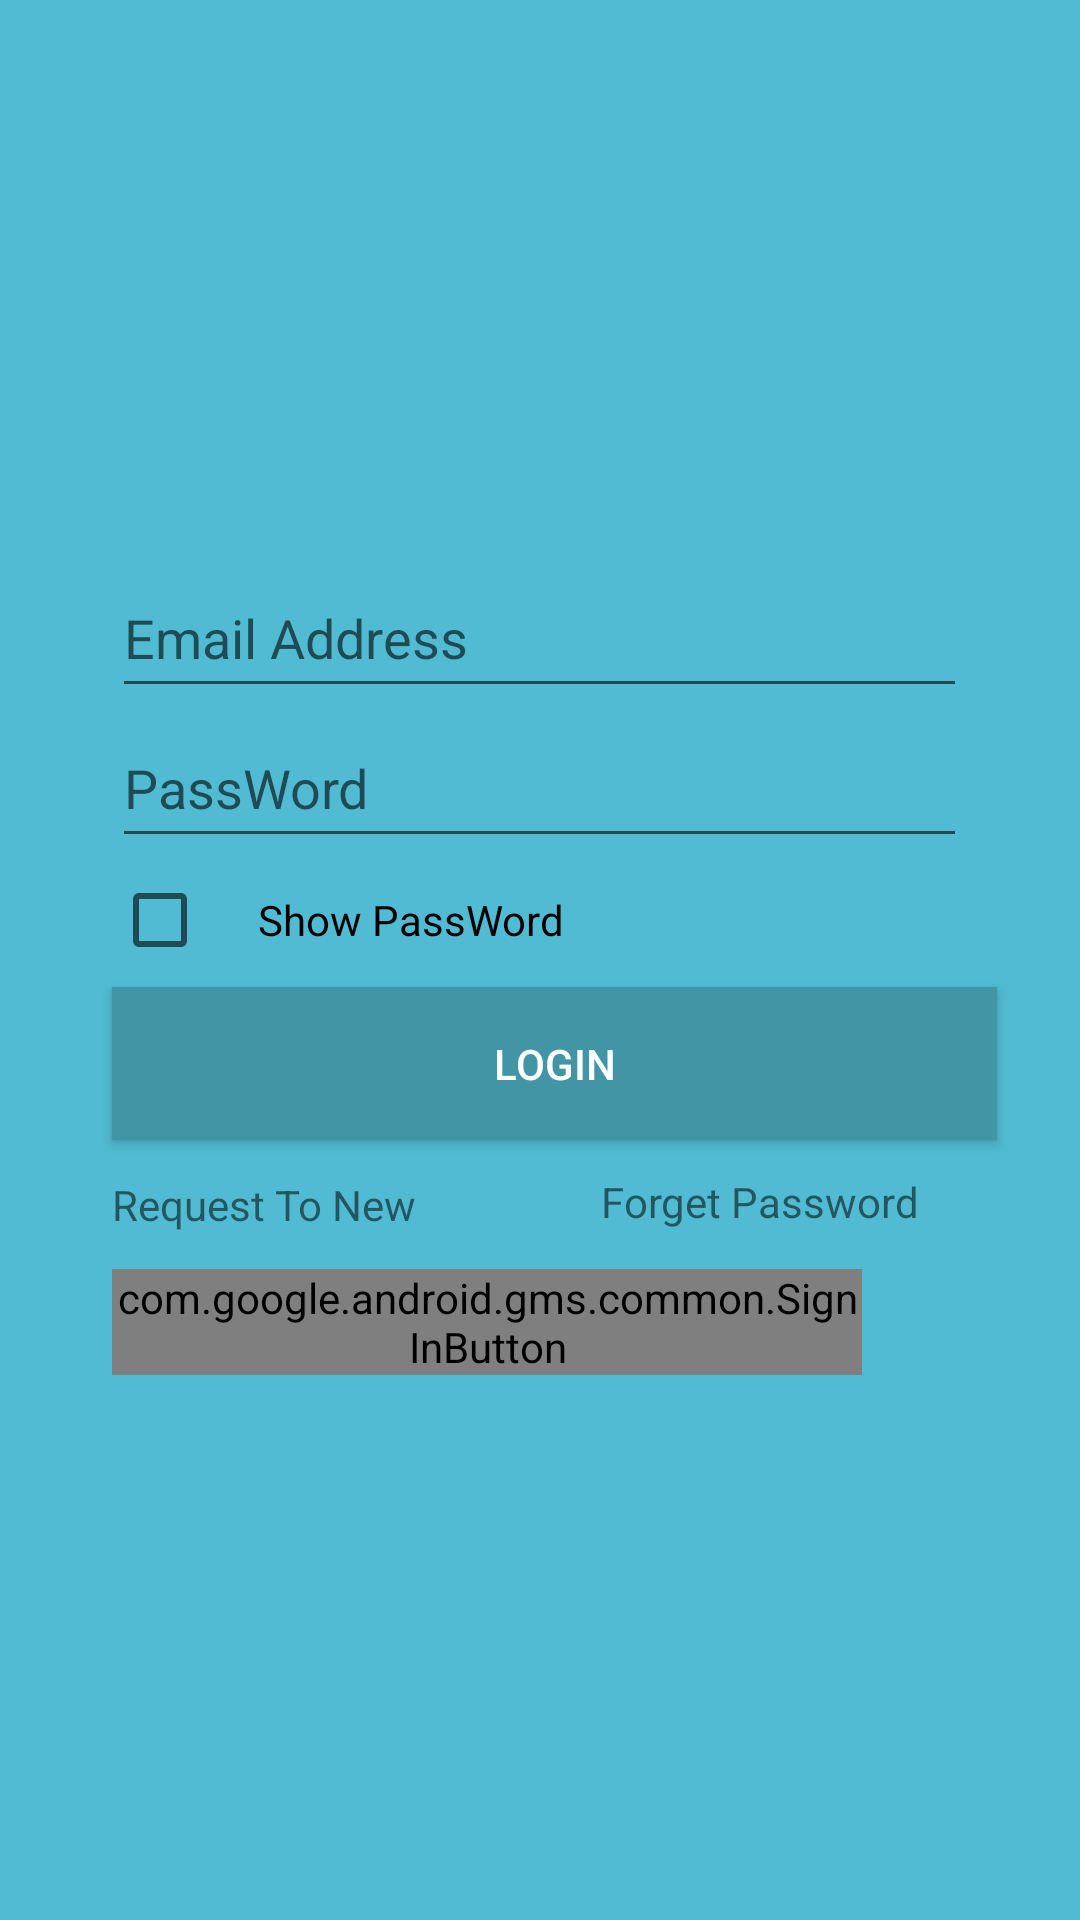

Produce the Android XML layout that renders to this screen, including the resource entries it uses.
<!-- AndroidManifest.xml: application theme AppTheme -->
<!-- res/layout/activity_client_login.xml -->
<?xml version="1.0" encoding="utf-8"?>
<RelativeLayout xmlns:android="http://schemas.android.com/apk/res/android"
    xmlns:app="http://schemas.android.com/apk/res-auto"
    xmlns:tools="http://schemas.android.com/tools"
    android:id="@+id/clientLayout"
    android:layout_width="match_parent"
    android:layout_height="match_parent"
    tools:context="com.example.hario.mycantnn_app.Host_login"
    android:background="@color/bg2">


    <EditText
        android:id="@+id/clientEMail"
        android:layout_width="285dp"
        android:layout_height="50dp"
        android:layout_alignLeft="@+id/clientPwd"
        android:layout_alignStart="@+id/clientPwd"
        android:layout_marginTop="186dp"
        android:allowUndo="true"
        android:ems="10"
        android:hint="@string/EMail"
        android:inputType="textEmailAddress"
        app:layout_constraintBottom_toBottomOf="parent"
        app:layout_constraintEnd_toEndOf="parent"
        app:layout_constraintStart_toStartOf="parent"
        app:layout_constraintTop_toTopOf="parent"
        app:layout_constraintVertical_bias="0.432"
        tools:targetApi="m" />


    <EditText
        android:id="@+id/clientPwd"
        android:layout_width="285dp"
        android:layout_height="50dp"
        android:layout_below="@+id/clientEMail"
        android:layout_centerHorizontal="true"
        android:ems="10"
        android:hint="@string/Pwd"
        android:inputType="textPassword"
        app:layout_constraintBottom_toBottomOf="parent"
        app:layout_constraintEnd_toEndOf="parent"
        app:layout_constraintStart_toStartOf="parent"
        app:layout_constraintTop_toBottomOf="@+id/clientEMail"
        app:layout_constraintVertical_bias="0.067" />

    <Button
        android:id="@+id/clientButton"
        android:layout_width="295dp"
        android:layout_height="51dp"
        android:layout_alignLeft="@+id/clientLogin_check"
        android:layout_alignStart="@+id/clientLogin_check"
        android:layout_below="@+id/clientLogin_check"
        android:layout_marginTop="@dimen/margin_10"
        android:text="@string/login"
        android:background="@color/bg1"
        android:textColor="#FFFFFF"
        app:layout_constraintBottom_toBottomOf="parent"
        app:layout_constraintEnd_toEndOf="parent"
        app:layout_constraintHorizontal_bias="0.506"
        app:layout_constraintStart_toStartOf="parent"
        app:layout_constraintTop_toBottomOf="@+id/clientPwd"
        app:layout_constraintVertical_bias="0.059" />

    <TextView
        android:id="@+id/clientSignup"
        android:layout_width="wrap_content"
        android:layout_height="21dp"
        android:layout_alignLeft="@+id/clientButton"
        android:layout_alignStart="@+id/clientButton"
        android:layout_below="@+id/clientButton"
        android:layout_marginTop="12dp"
        android:text="@string/request_to_new"
        app:layout_constraintBottom_toBottomOf="parent"
        app:layout_constraintEnd_toEndOf="parent"
        app:layout_constraintHorizontal_bias="0.157"
        app:layout_constraintStart_toStartOf="parent"
        app:layout_constraintTop_toBottomOf="@+id/clientButton"
        app:layout_constraintVertical_bias="0.049" />

    <TextView
        android:id="@+id/clientForget"
        android:layout_width="122dp"
        android:layout_height="22dp"
        android:layout_alignBottom="@+id/clientSignup"
        android:layout_alignEnd="@+id/clientPwd"
        android:layout_alignRight="@+id/clientPwd"
        android:text="@string/forget_password"
        app:layout_constraintBottom_toBottomOf="parent"
        app:layout_constraintEnd_toEndOf="parent"
        app:layout_constraintHorizontal_bias="0.833"
        app:layout_constraintStart_toStartOf="parent"
        app:layout_constraintTop_toBottomOf="@+id/clientButton"
        app:layout_constraintVertical_bias="0.05" />

    <CheckBox
        android:id="@+id/clientLogin_check"
        android:layout_width="250dp"
        android:layout_height="25dp"
        android:layout_alignLeft="@+id/clientPwd"
        android:layout_alignStart="@+id/clientPwd"
        android:layout_below="@+id/clientPwd"
        android:layout_marginTop="8dp"
        android:text="     Show PassWord" />

    <com.google.android.gms.common.SignInButton
        android:id="@+id/clientGoggleSign"
        android:layout_width="250dp"
        android:layout_height="wrap_content"
        android:layout_alignLeft="@+id/clientSignup"
        android:layout_alignStart="@+id/clientSignup"
        android:layout_below="@+id/clientSignup"
        android:layout_marginTop="@dimen/margin_10"></com.google.android.gms.common.SignInButton>


    <ProgressBar
        android:id="@+id/HostprogressBar"
        android:layout_width="30dp"
        android:layout_height="30dp"
        android:layout_gravity="center|bottom"
        android:layout_marginBottom="20dp"
        android:visibility="gone" />

</RelativeLayout>
<!-- resources referenced by this layout -->
<resources>
  <color name="bg1">#4195a4</color>
  <color name="bg2">#50bbd2</color>
  <dimen name="margin_10">10dp</dimen>
  <string name="EMail">Email Address</string>
  <string name="Pwd">PassWord</string>
  <string name="forget_password">Forget Password</string>
  <string name="login">Login</string>
  <string name="request_to_new">Request To New</string>
  <style name="AppTheme" parent="Theme.AppCompat.Light.DarkActionBar">
          
          <item name="colorPrimary">@color/bg1</item>
          <item name="colorPrimaryDark">@color/colorPrimaryDark</item>
          <item name="colorAccent">@color/colorAccent</item>
      </style>
  <color name="colorPrimaryDark">#303F9F</color>
  <color name="colorAccent">#FF4081</color>
</resources>
